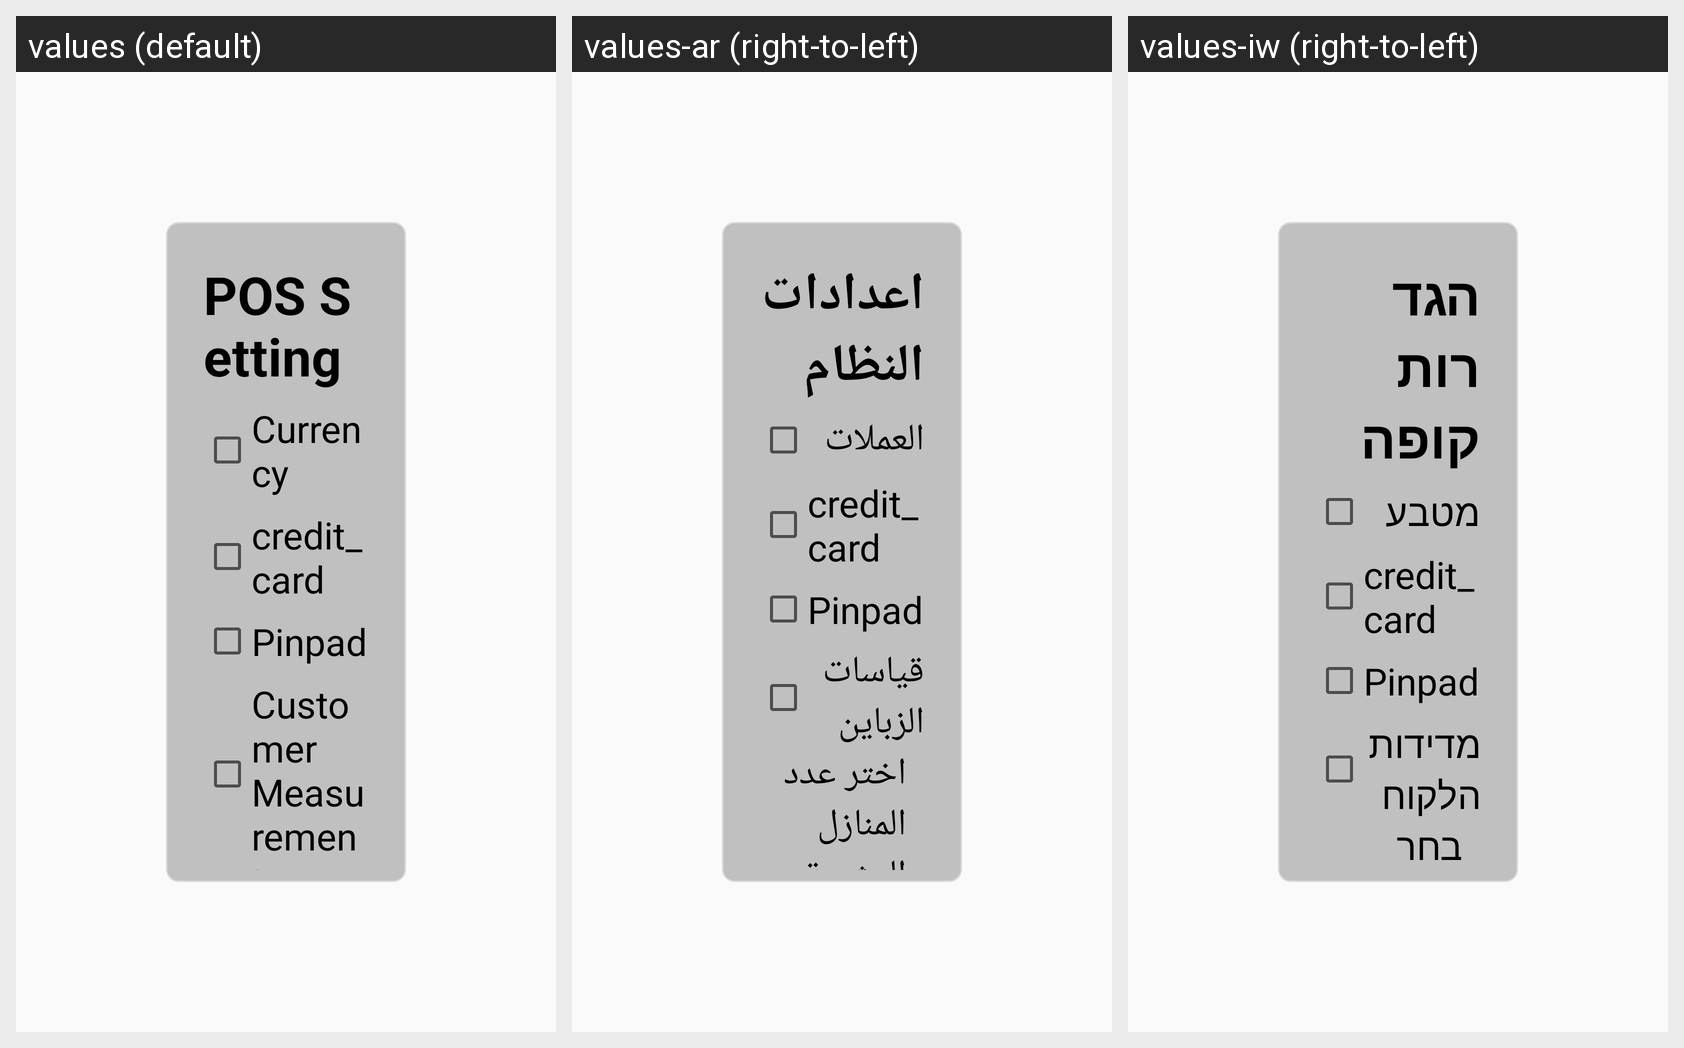

Locale-by-locale string values for the Android screen shown in this grid:
Android screen res/layout/pos_settings_fragment.xml rendered under 3 locales, left to right: values (default), values-ar (right-to-left), values-iw (right-to-left). Device: Nexus 5 (rendered at 1080×1920; each locale shown at half size, 540×960, under a caption strip naming it); theme AppTheme.
Strings drawn on this screen, with the default value and each locale's value (text and hints the layout hard-codes, and strings that could not be matched under every locale, appear in the picture but are not listed):

pos_setting
  values: POS Setting
  values-ar: اعدادات النظام
  values-iw: הגדרות קופה

currency
  values: Currency
  values-ar: العملات
  values-iw: מטבע

credit_card
  values: credit_card
  values-ar: credit_card  [not translated; the default value is used]
  values-iw: credit_card  [not translated; the default value is used]

customer_measurement
  values: Customer Measurement
  values-ar: قياسات الزباين
  values-iw: מדידות הלקוח
